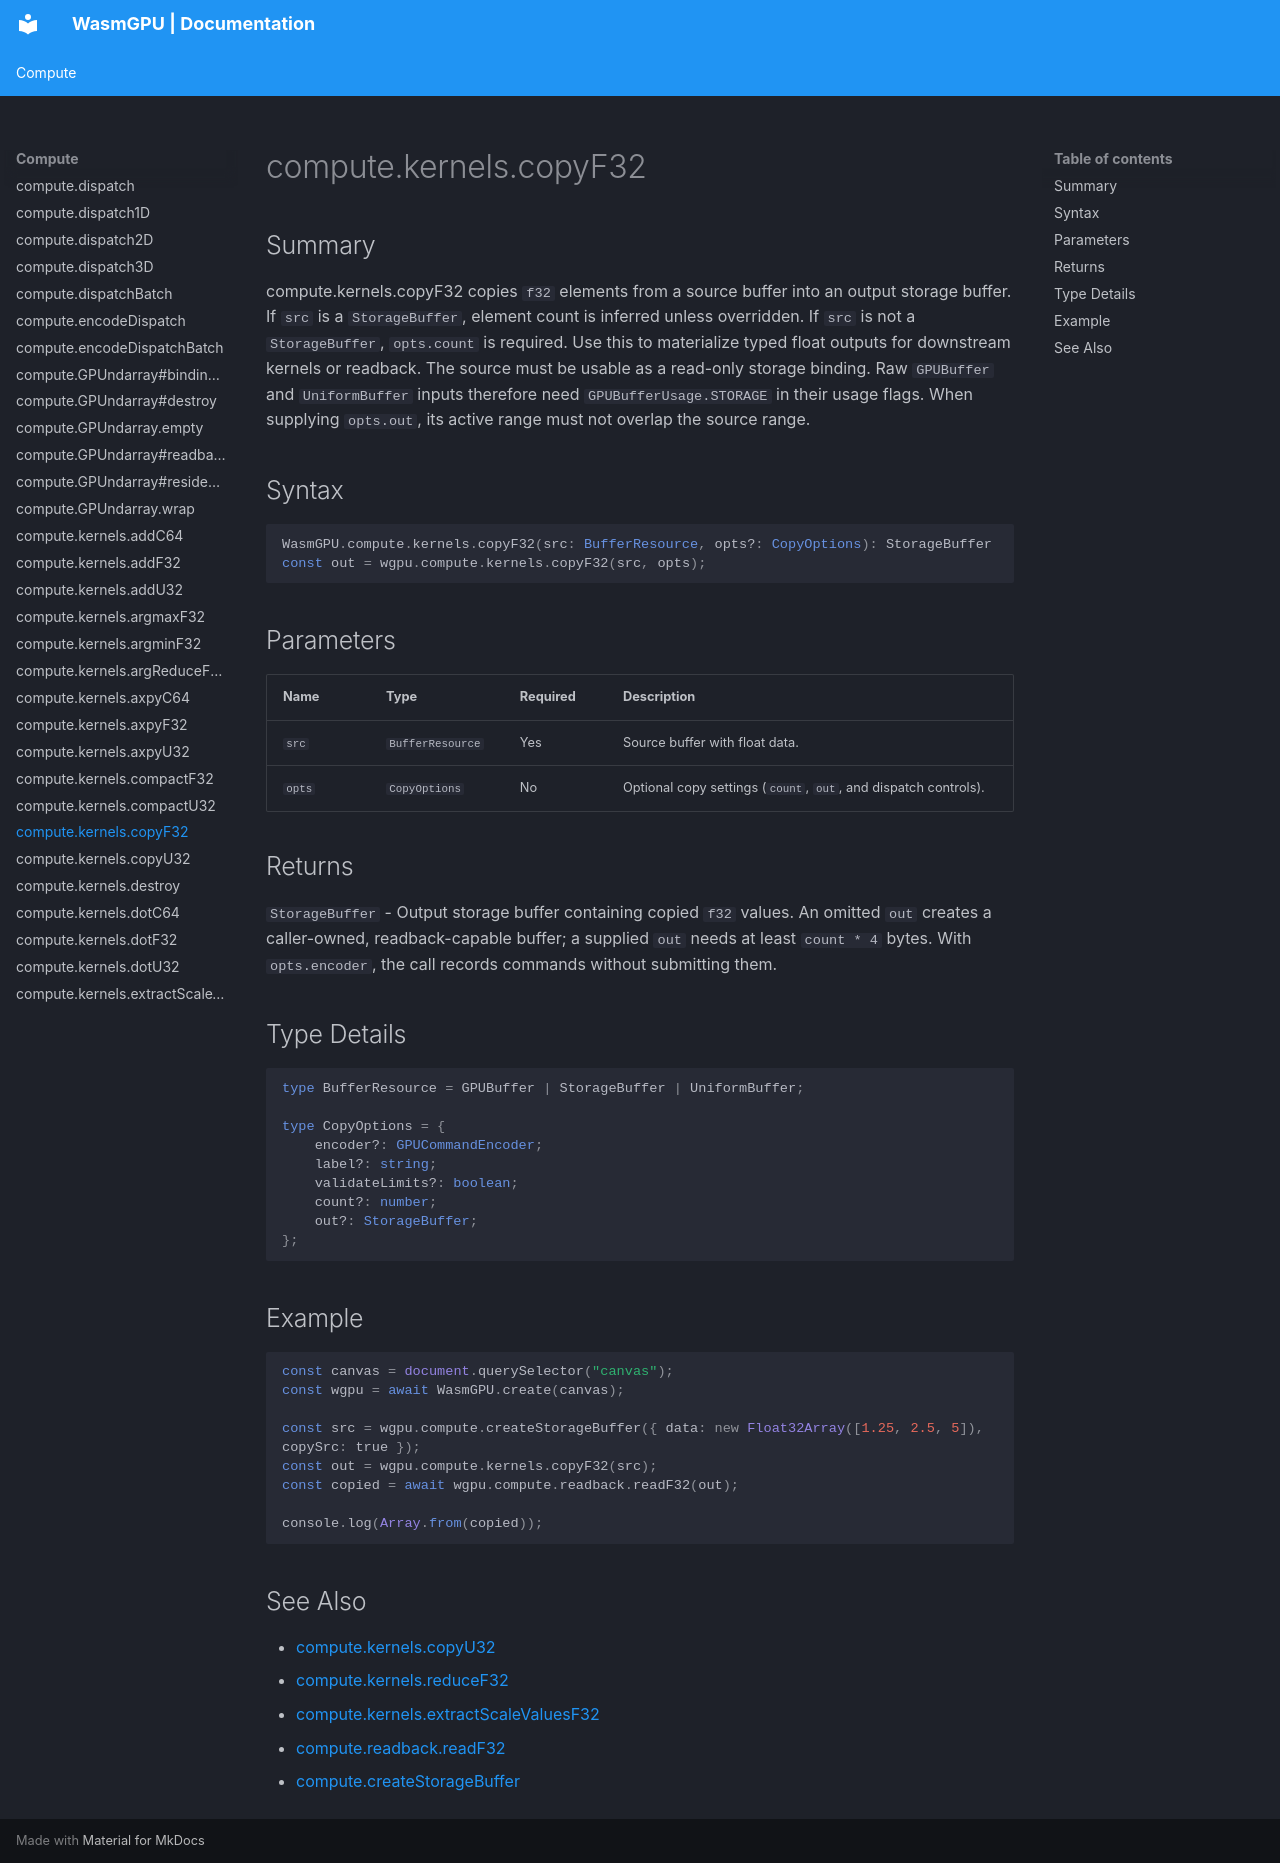

repository: Zushah/WasmGPU · page: compute/compute-kernels-copyf32/index.html · generator: mkdocs

# compute.kernels.copyF32

## Summary
compute.kernels.copyF32 copies `f32` elements from a source buffer into an output storage buffer.
If `src` is a `StorageBuffer`, element count is inferred unless overridden.
If `src` is not a `StorageBuffer`, `opts.count` is required.
Use this to materialize typed float outputs for downstream kernels or readback.
The source must be usable as a read-only storage binding. Raw `GPUBuffer` and `UniformBuffer` inputs therefore need `GPUBufferUsage.STORAGE` in their usage flags.
When supplying `opts.out`, its active range must not overlap the source range.

## Syntax
```ts
WasmGPU.compute.kernels.copyF32(src: BufferResource, opts?: CopyOptions): StorageBuffer
const out = wgpu.compute.kernels.copyF32(src, opts);
```

## Parameters
| Name | Type | Required | Description |
| --- | --- | --- | --- |
| `src` | `BufferResource` | Yes | Source buffer with float data. |
| `opts` | `CopyOptions` | No | Optional copy settings (`count`, `out`, and dispatch controls). |

## Returns
`StorageBuffer` - Output storage buffer containing copied `f32` values. An omitted `out` creates a caller-owned, readback-capable buffer; a supplied `out` needs at least `count * 4` bytes. With `opts.encoder`, the call records commands without submitting them.

## Type Details
```ts
type BufferResource = GPUBuffer | StorageBuffer | UniformBuffer;

type CopyOptions = {
    encoder?: GPUCommandEncoder;
    label?: string;
    validateLimits?: boolean;
    count?: number;
    out?: StorageBuffer;
};
```

## Example
```js
const canvas = document.querySelector("canvas");
const wgpu = await WasmGPU.create(canvas);

const src = wgpu.compute.createStorageBuffer({ data: new Float32Array([1.25, 2.5, 5]), copySrc: true });
const out = wgpu.compute.kernels.copyF32(src);
const copied = await wgpu.compute.readback.readF32(out);

console.log(Array.from(copied));
```

## See Also
- [compute.kernels.copyU32](./compute-kernels-copyu32.md)
- [compute.kernels.reduceF32](./compute-kernels-reducef32.md)
- [compute.kernels.extractScaleValuesF32](./compute-kernels-extractscalevaluesf32.md)
- [compute.readback.readF32](./compute-readback-readf32.md)
- [compute.createStorageBuffer](./compute-createstoragebuffer.md)
